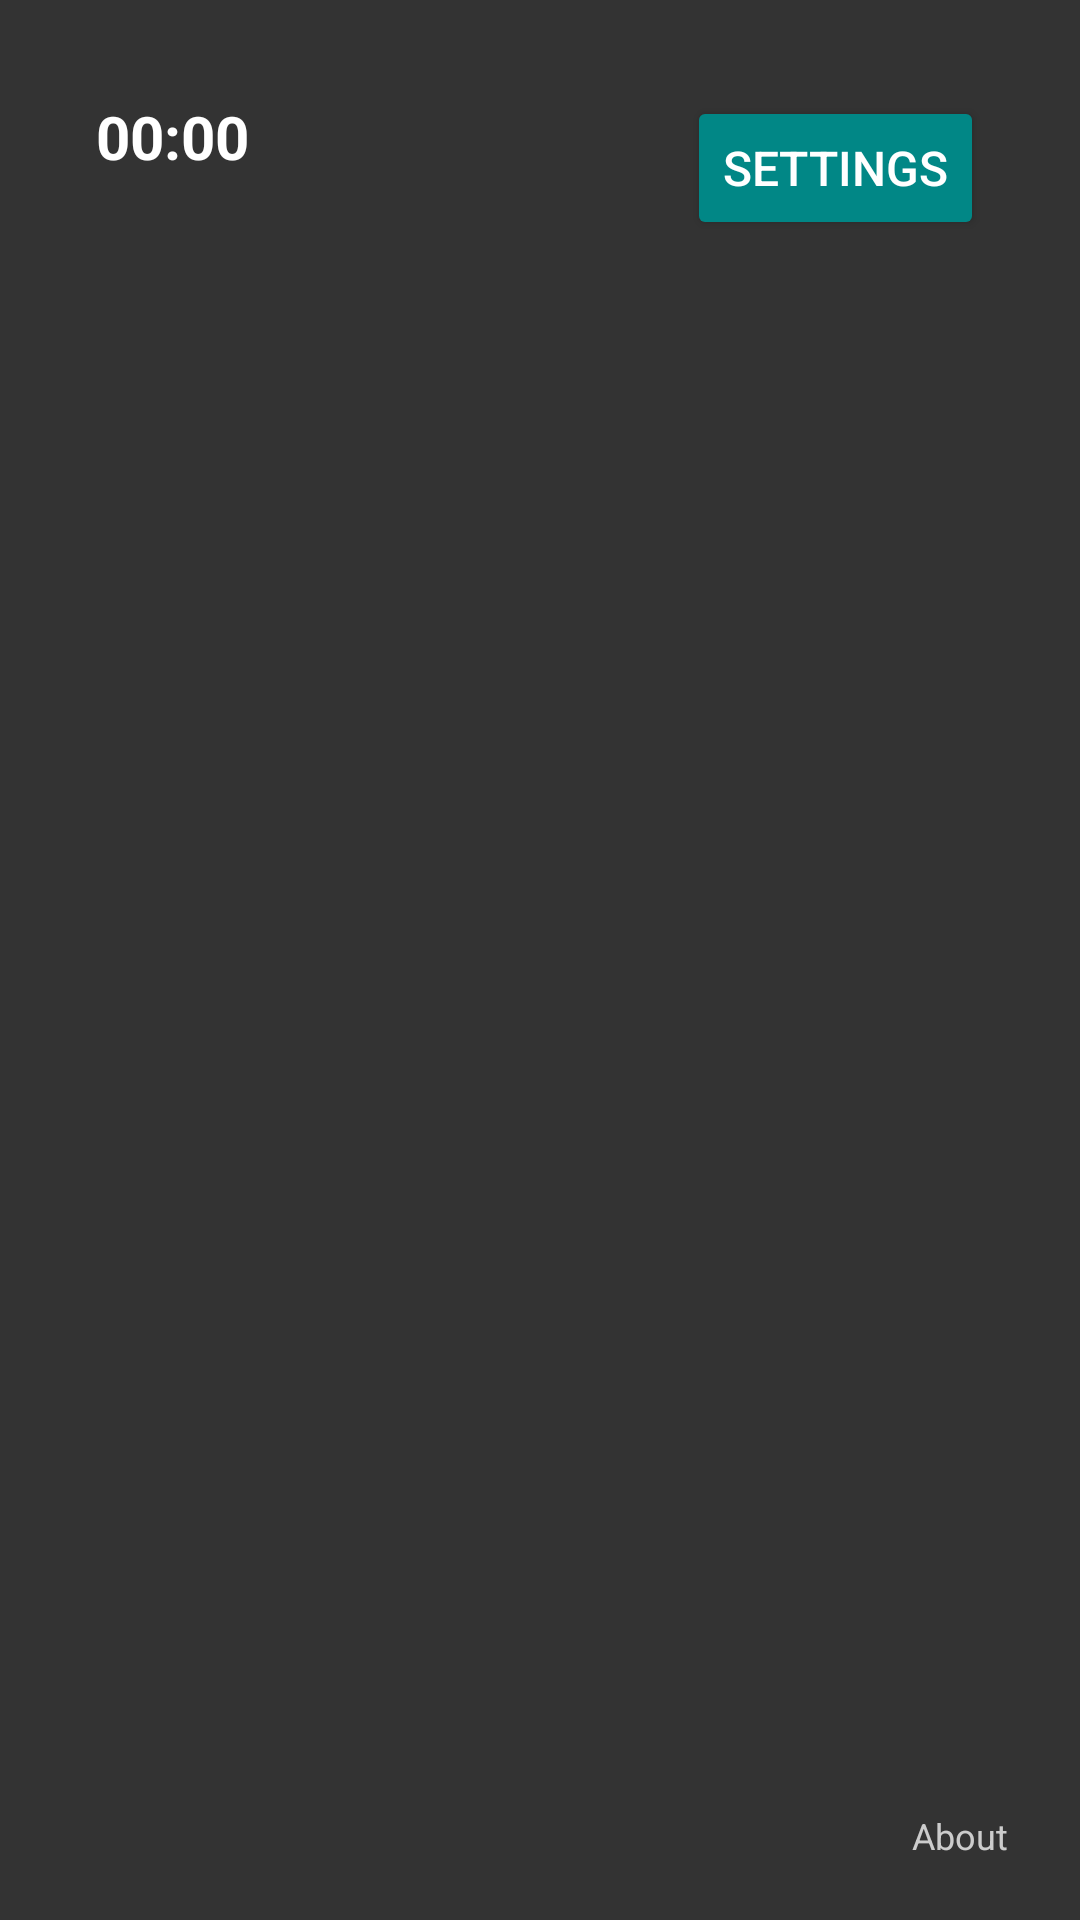

Android layout source for this screen:
<!-- AndroidManifest.xml: activity theme Theme.TVLauncher -->
<!-- res/layout/activity_main.xml -->
<?xml version="1.0" encoding="utf-8"?>
<androidx.constraintlayout.widget.ConstraintLayout xmlns:android="http://schemas.android.com/apk/res/android"
    xmlns:app="http://schemas.android.com/apk/res-auto"
    xmlns:tools="http://schemas.android.com/tools"
    android:layout_width="match_parent"
    android:layout_height="match_parent"
    android:background="@color/dark_gray"
    tools:context=".MainActivity">

    <TextView
        android:id="@+id/clockText"
        android:layout_width="wrap_content"
        android:layout_height="wrap_content"
        android:layout_marginStart="32dp"
        android:layout_marginTop="32dp"
        android:text="00:00"
        android:textColor="@color/white"
        android:textSize="20sp"
        android:textStyle="bold"
        app:layout_constraintStart_toStartOf="parent"
        app:layout_constraintTop_toTopOf="parent" />


    <Button
        android:id="@+id/settingsButton"
        android:layout_width="wrap_content"
        android:layout_height="wrap_content"
        android:layout_marginTop="32dp"
        android:layout_marginEnd="32dp"
        android:backgroundTint="@color/teal_700"
        android:text="@string/settings"
        android:textColor="@color/white"
        android:textSize="16sp"
        app:layout_constraintEnd_toEndOf="parent"
        app:layout_constraintTop_toTopOf="parent" />

    <androidx.recyclerview.widget.RecyclerView
        android:id="@+id/appSlots"
        android:layout_width="0dp"
        android:layout_height="0dp"
        android:layout_marginTop="48dp"
        android:layout_marginStart="16dp"
        android:layout_marginEnd="16dp"
        android:layout_marginBottom="32dp"
        android:padding="8dp"
        android:orientation="horizontal"
        app:layout_constraintBottom_toBottomOf="parent"
        app:layout_constraintEnd_toEndOf="parent"
        app:layout_constraintStart_toStartOf="parent"
        app:layout_constraintTop_toBottomOf="@+id/clockText"
        tools:listitem="@layout/item_app_slot" />

    <TextView
        android:id="@+id/emptyText"
        android:layout_width="wrap_content"
        android:layout_height="wrap_content"
        android:text=""
        android:textColor="@color/light_gray"
        android:textSize="18sp"
        android:visibility="gone"
        app:layout_constraintBottom_toBottomOf="parent"
        app:layout_constraintEnd_toEndOf="parent"
        app:layout_constraintStart_toStartOf="parent"
        app:layout_constraintTop_toTopOf="parent" />

    <TextView
        android:id="@+id/reorderStatusText"
        android:layout_width="wrap_content"
        android:layout_height="wrap_content"
        android:layout_marginTop="16dp"
        android:text=""
        android:textColor="@color/teal_200"
        android:textSize="16sp"
        android:visibility="gone"
        app:layout_constraintEnd_toEndOf="parent"
        app:layout_constraintStart_toStartOf="parent"
        app:layout_constraintTop_toBottomOf="@+id/clockText" />

    <LinearLayout
        android:id="@+id/buttonContainer"
        android:layout_width="wrap_content"
        android:layout_height="wrap_content"
        android:layout_marginBottom="32dp"
        android:orientation="horizontal"
        android:visibility="gone"
        app:layout_constraintBottom_toBottomOf="parent"
        app:layout_constraintEnd_toEndOf="parent"
        app:layout_constraintStart_toStartOf="parent">

        <Button
            android:id="@+id/reorderButton"
            android:layout_width="wrap_content"
            android:layout_height="wrap_content"
            android:layout_marginEnd="16dp"
            android:backgroundTint="@color/teal_700"
            android:text=""
            android:textColor="@color/white"
            android:textSize="16sp" />

        <Button
            android:id="@+id/addAppsButton"
            android:layout_width="wrap_content"
            android:layout_height="wrap_content"
            android:layout_marginEnd="16dp"
            android:backgroundTint="@color/purple_500"
            android:text=""
            android:textColor="@color/white"
            android:textSize="16sp" />

        <Button
            android:id="@+id/clearAllButton"
            android:layout_width="wrap_content"
            android:layout_height="wrap_content"
            android:backgroundTint="@color/red_600"
            android:text=""
            android:textColor="@color/white"
            android:textSize="16sp" />

    </LinearLayout>

    <TextView
        android:id="@+id/aboutButton"
        android:layout_width="wrap_content"
        android:layout_height="wrap_content"
        android:layout_marginEnd="16dp"
        android:layout_marginBottom="16dp"
        android:paddingStart="8dp"
        android:paddingEnd="8dp"
        android:paddingTop="4dp"
        android:paddingBottom="4dp"
        android:background="@drawable/about_button_background"
        android:focusable="true"
        android:clickable="true"
        android:text="About"
        android:textColor="@color/light_gray"
        android:textSize="12sp"
        app:layout_constraintBottom_toBottomOf="parent"
        app:layout_constraintEnd_toEndOf="parent" />

</androidx.constraintlayout.widget.ConstraintLayout>
<!-- res/layout/item_app_slot.xml (included above) -->
<?xml version="1.0" encoding="utf-8"?>
<androidx.constraintlayout.widget.ConstraintLayout xmlns:android="http://schemas.android.com/apk/res/android"
    xmlns:app="http://schemas.android.com/apk/res-auto"
    android:layout_width="160dp"
    android:layout_height="160dp"
    android:layout_margin="8dp"
    android:background="@drawable/app_slot_background"
    android:focusable="true"
    android:clickable="true">

    
    <ImageView
        android:id="@+id/appIcon"
        android:layout_width="60dp"
        android:layout_height="60dp"
        android:layout_marginTop="16dp"
        android:scaleType="centerInside"
        android:visibility="gone"
        app:layout_constraintEnd_toEndOf="parent"
        app:layout_constraintStart_toStartOf="parent"
        app:layout_constraintTop_toTopOf="parent" />

    
    <TextView
        android:id="@+id/appName"
        android:layout_width="0dp"
        android:layout_height="wrap_content"
        android:layout_marginStart="8dp"
        android:layout_marginTop="8dp"
        android:layout_marginEnd="8dp"
        android:layout_marginBottom="8dp"
        android:gravity="center"
        android:textColor="@color/white"
        android:textSize="12sp"
        android:maxLines="2"
        android:ellipsize="end"
        android:visibility="gone"
        app:layout_constraintBottom_toBottomOf="parent"
        app:layout_constraintEnd_toEndOf="parent"
        app:layout_constraintStart_toStartOf="parent"
        app:layout_constraintTop_toBottomOf="@+id/appIcon" />

    
    <TextView
        android:id="@+id/plusButton"
        android:layout_width="80dp"
        android:layout_height="80dp"
        android:layout_marginTop="16dp"
        android:background="@drawable/plus_button_background"
        android:gravity="center"
        android:text="+"
        android:textColor="@color/white"
        android:textSize="48sp"
        android:textStyle="bold"
        android:visibility="visible"
        app:layout_constraintEnd_toEndOf="parent"
        app:layout_constraintStart_toStartOf="parent"
        app:layout_constraintTop_toTopOf="parent" />

    
    <TextView
        android:id="@+id/addText"
        android:layout_width="0dp"
        android:layout_height="wrap_content"
        android:layout_marginStart="8dp"
        android:layout_marginTop="8dp"
        android:layout_marginEnd="8dp"
        android:layout_marginBottom="8dp"
        android:gravity="center"
        android:text="Add App"
        android:textColor="@color/white"
        android:textSize="12sp"
        android:visibility="visible"
        app:layout_constraintBottom_toBottomOf="parent"
        app:layout_constraintEnd_toEndOf="parent"
        app:layout_constraintStart_toStartOf="parent"
        app:layout_constraintTop_toBottomOf="@+id/plusButton" />

</androidx.constraintlayout.widget.ConstraintLayout>
<!-- resources referenced by this layout -->
<resources>
  <color name="dark_gray">#FF333333</color>
  <color name="light_gray">#FFCCCCCC</color>
  <color name="purple_500">#FF6200EE</color>
  <color name="red_600">#FFD32F2F</color>
  <color name="teal_200">#FF03DAC5</color>
  <color name="teal_700">#FF018786</color>
  <color name="white">#FFFFFFFF</color>
  <!-- drawable about_button_background (drawable) -->
  <?xml version="1.0" encoding="utf-8"?>
  <selector xmlns:android="http://schemas.android.com/apk/res/android">
      <item android:state_focused="true">
          <shape android:shape="rectangle">
              <solid android:color="@color/teal_700" />
              <corners android:radius="6dp" />
          </shape>
      </item>
      <item>
          <shape android:shape="rectangle">
              <solid android:color="@android:color/transparent" />
              <corners android:radius="6dp" />
          </shape>
      </item>
  </selector>
  <!-- drawable app_slot_background (drawable) -->
  <?xml version="1.0" encoding="utf-8"?>
  <selector xmlns:android="http://schemas.android.com/apk/res/android">
      <item android:state_focused="true">
          <shape android:shape="rectangle">
              <solid android:color="@color/dark_gray" />
              <stroke android:width="4dp" android:color="@color/white" />
          </shape>
      </item>
      <item>
          <shape android:shape="rectangle">
              <solid android:color="@color/dark_gray" />
              <stroke android:width="1dp" android:color="@color/light_gray" />
          </shape>
      </item>
  </selector>
  <!-- drawable plus_button_background (drawable) -->
  <?xml version="1.0" encoding="utf-8"?>
  <selector xmlns:android="http://schemas.android.com/apk/res/android">
      <item android:state_focused="true">
          <shape android:shape="oval">
              <solid android:color="@color/purple_500" />
              <stroke android:width="4dp" android:color="@color/white" />
          </shape>
      </item>
      <item>
          <shape android:shape="oval">
              <solid android:color="@color/purple_500" />
              <stroke android:width="1dp" android:color="@color/white" />
          </shape>
      </item>
  </selector>
  <string name="settings">Settings</string>
  <style name="Theme.TVLauncher" parent="Theme.AppCompat.Light.NoActionBar">
      </style>
</resources>
